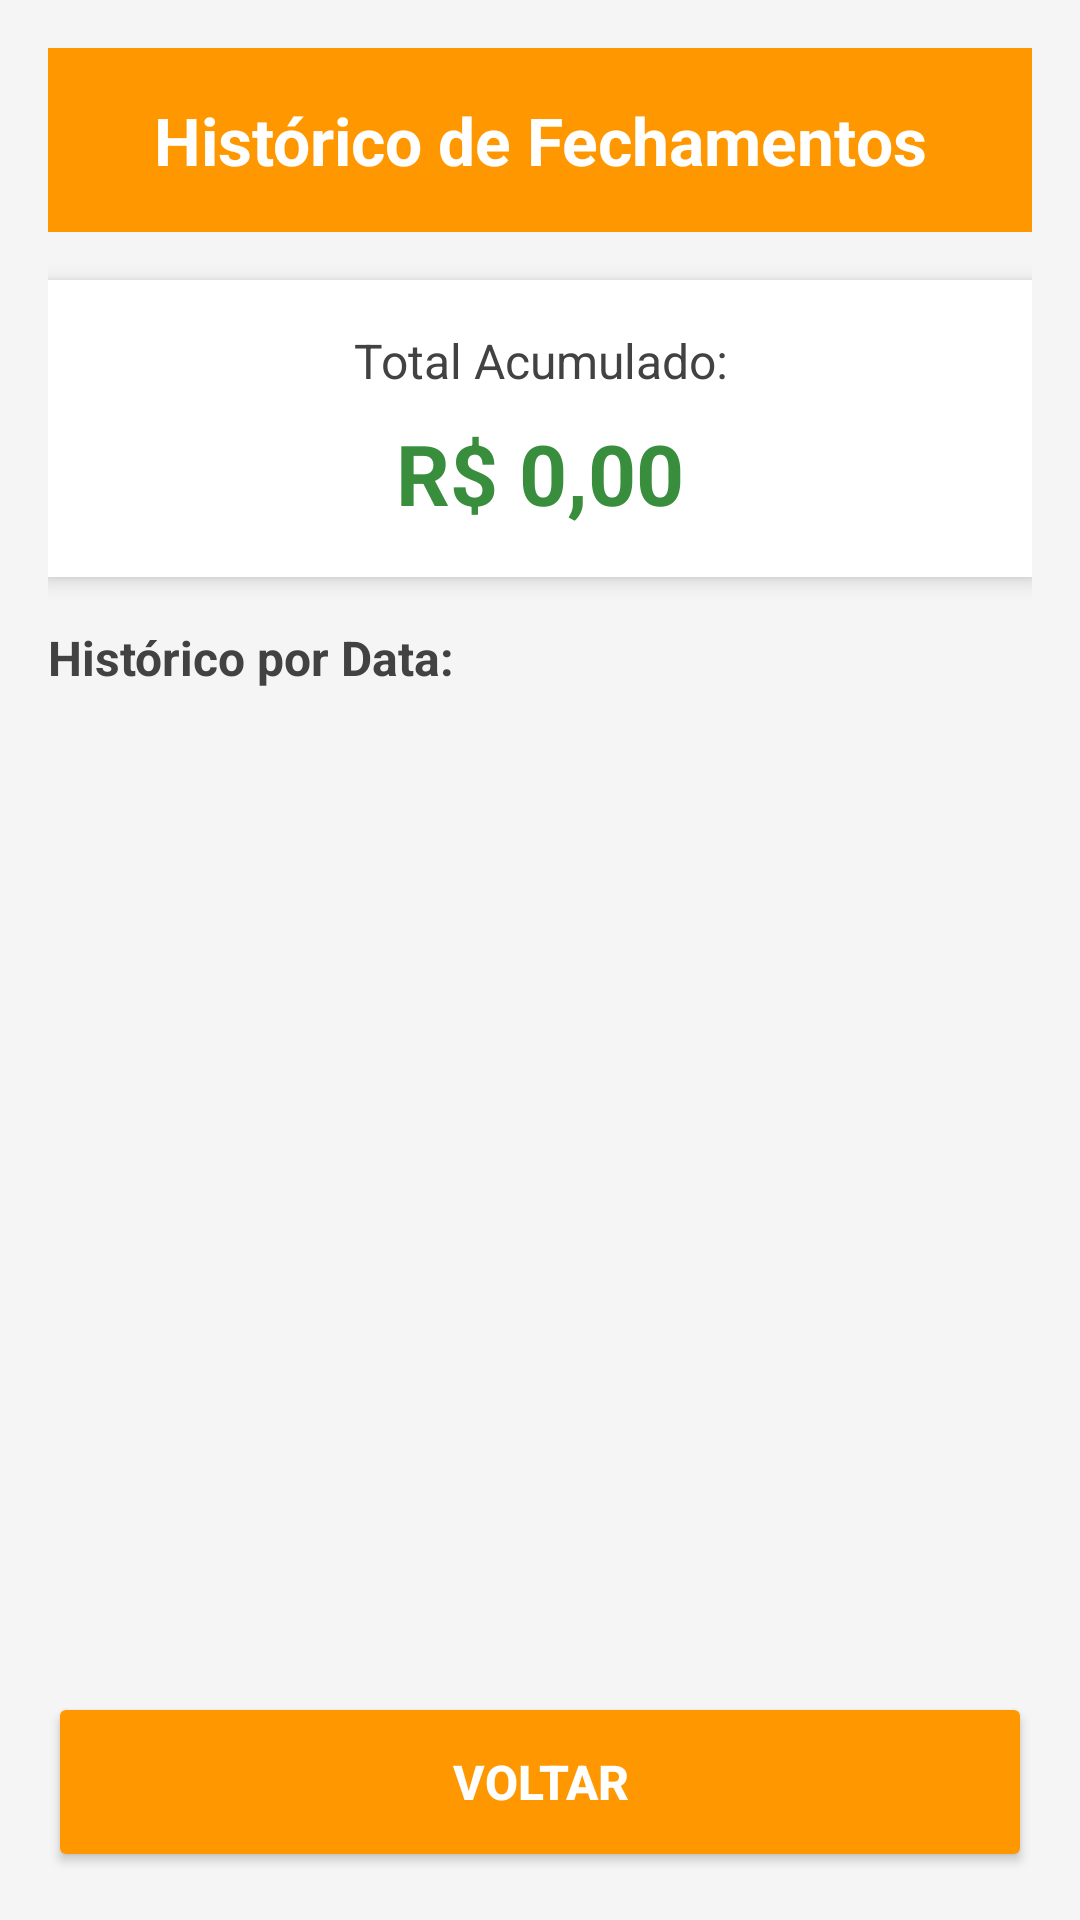

Produce the Android XML layout that renders to this screen, including the resource entries it uses.
<!-- AndroidManifest.xml: activity theme Theme.LavaRapido -->
<!-- res/layout/activity_historico.xml -->
<?xml version="1.0" encoding="utf-8"?>
<LinearLayout xmlns:android="http://schemas.android.com/apk/res/android"
    xmlns:tools="http://schemas.android.com/tools"
    android:layout_width="match_parent"
    android:layout_height="match_parent"
    android:orientation="vertical"
    android:padding="16dp"
    android:background="@color/gray_light"
    tools:context=".HistoricoActivity">

    
    <LinearLayout
        android:layout_width="match_parent"
        android:layout_height="wrap_content"
        android:orientation="horizontal"
        android:gravity="center_vertical"
        android:padding="16dp"
        android:background="@color/orange_500"
        android:layout_marginBottom="16dp">

        <TextView
            android:layout_width="0dp"
            android:layout_height="wrap_content"
            android:layout_weight="1"
            android:text="Histórico de Fechamentos"
            android:textColor="@color/white"
            android:textSize="22sp"
            android:textStyle="bold"
            android:gravity="center" />

    </LinearLayout>

    
    <LinearLayout
        android:layout_width="match_parent"
        android:layout_height="wrap_content"
        android:orientation="vertical"
        android:background="@color/white"
        android:padding="16dp"
        android:layout_marginBottom="16dp"
        android:elevation="4dp">

        <TextView
            android:layout_width="match_parent"
            android:layout_height="wrap_content"
            android:text="Total Acumulado:"
            android:textSize="16sp"
            android:textColor="@color/gray_dark"
            android:gravity="center" />

        <TextView
            android:id="@+id/tv_total_geral"
            android:layout_width="match_parent"
            android:layout_height="wrap_content"
            android:text="R$ 0,00"
            android:textSize="28sp"
            android:textColor="@color/green_700"
            android:textStyle="bold"
            android:gravity="center"
            android:layout_marginTop="8dp" />

    </LinearLayout>

    
    <TextView
        android:layout_width="match_parent"
        android:layout_height="wrap_content"
        android:text="Histórico por Data:"
        android:textSize="16sp"
        android:textColor="@color/gray_dark"
        android:textStyle="bold"
        android:layout_marginBottom="8dp" />

    <androidx.recyclerview.widget.RecyclerView
        android:id="@+id/rv_historico"
        android:layout_width="match_parent"
        android:layout_height="0dp"
        android:layout_weight="1"
        android:layout_marginBottom="16dp" />

    
    <TextView
        android:id="@+id/tv_sem_historico"
        android:layout_width="match_parent"
        android:layout_height="0dp"
        android:layout_weight="1"
        android:text="Nenhum fechamento registrado ainda.\n\nApós fechar o caixa pela primeira vez,\nos registros aparecerão aqui."
        android:textSize="16sp"
        android:textColor="@color/gray_dark"
        android:gravity="center"
        android:visibility="gone" />

    <Button
        android:id="@+id/btn_voltar_historico"
        android:layout_width="match_parent"
        android:layout_height="60dp"
        android:text="VOLTAR"
        android:textSize="16sp"
        android:textStyle="bold"
        android:backgroundTint="@color/orange_500"
        android:textColor="@color/white" />

</LinearLayout>
<!-- resources referenced by this layout -->
<resources>
  <color name="gray_dark">#424242</color>
  <color name="gray_light">#F5F5F5</color>
  <color name="green_700">#388E3C</color>
  <color name="orange_500">#FF9800</color>
  <color name="white">#FFFFFFFF</color>
  <style name="Theme.LavaRapido" parent="Theme.MaterialComponents.DayNight.DarkActionBar">
          
          <item name="colorPrimary">@color/blue_500</item>
          <item name="colorPrimaryVariant">@color/blue_700</item>
          <item name="colorOnPrimary">@color/white</item>
          
          <item name="colorSecondary">@color/teal_200</item>
          <item name="colorSecondaryVariant">@color/teal_700</item>
          <item name="colorOnSecondary">@color/black</item>
          
          <item name="android:statusBarColor" tools:targetApi="l">?attr/colorPrimaryVariant</item>
          
      </style>
  <color name="blue_500">#2196F3</color>
  <color name="blue_700">#1976D2</color>
  <color name="teal_200">#80CBC4</color>
  <color name="teal_700">#00695C</color>
  <color name="black">#FF000000</color>
</resources>
